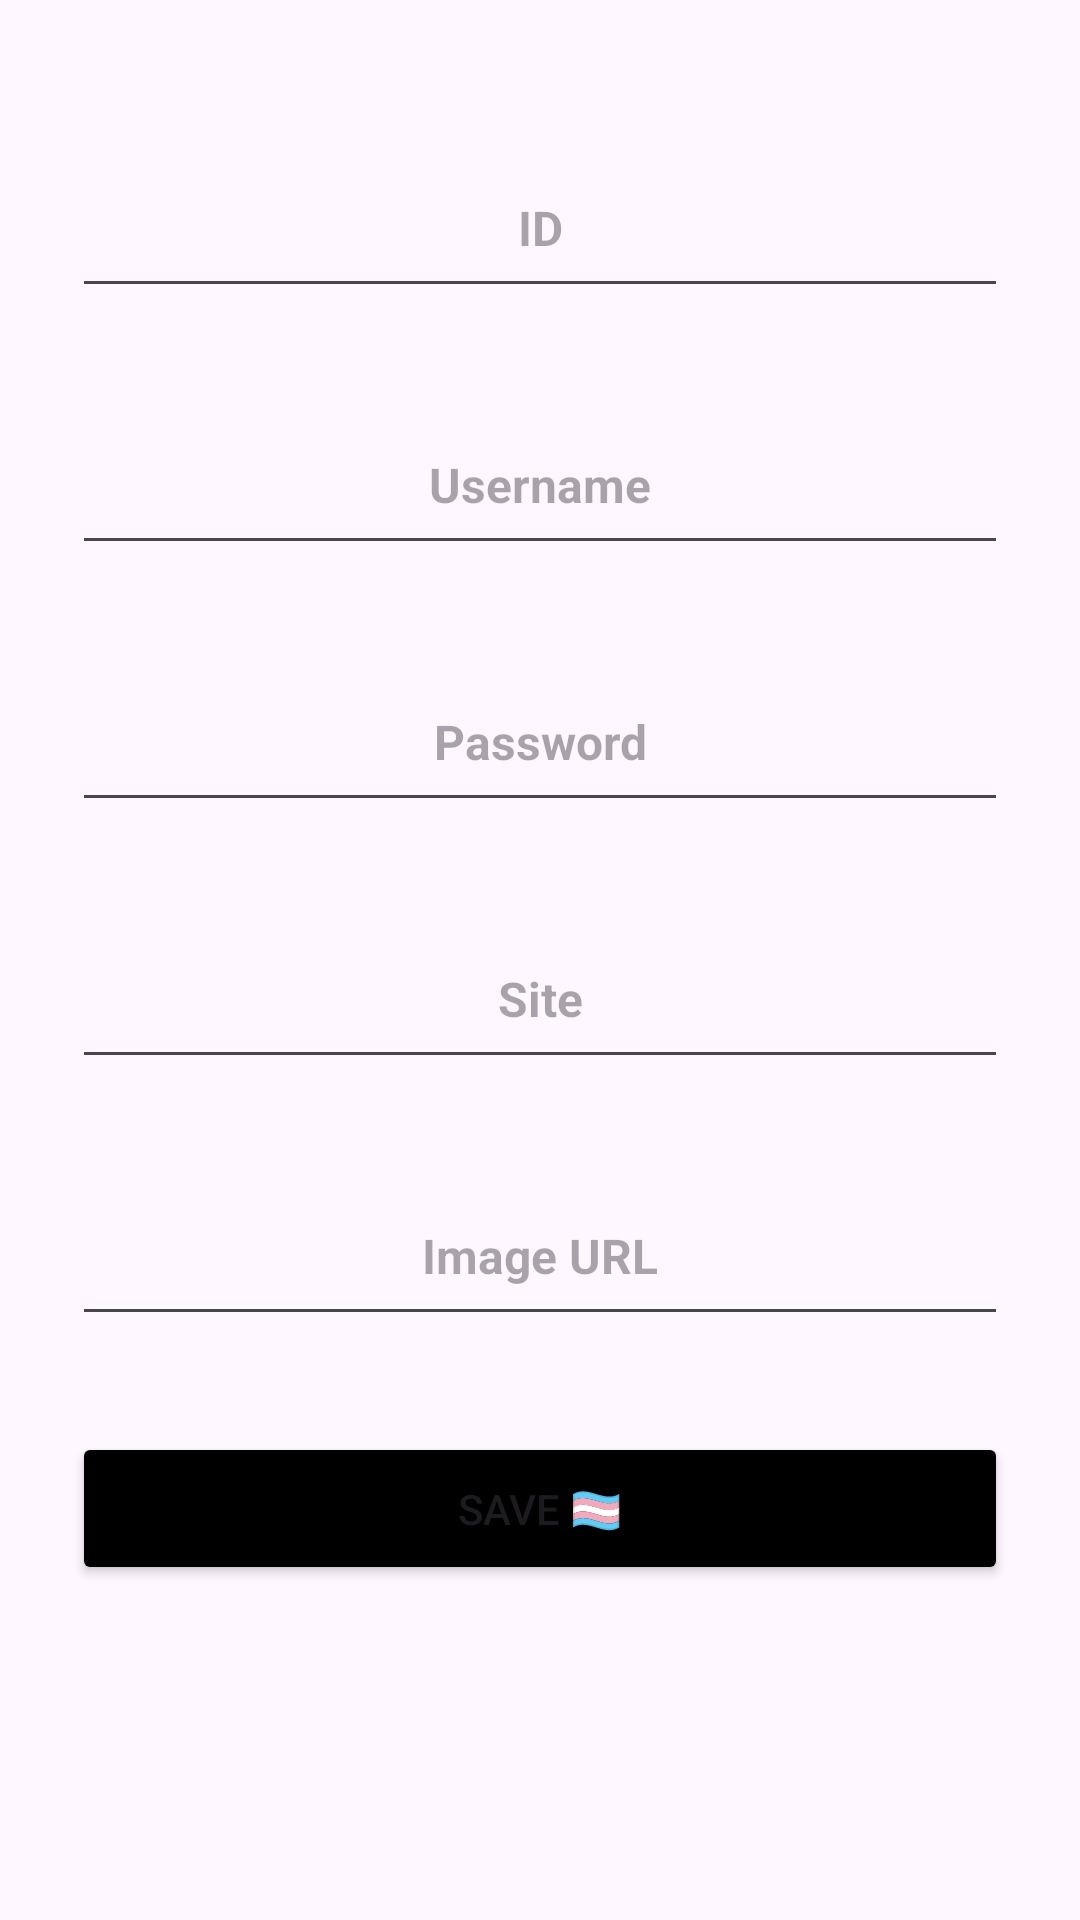

Produce the Android XML layout that renders to this screen, including the resource entries it uses.
<!-- AndroidManifest.xml: application theme Theme.PassPilot -->
<!-- res/layout/bsd_add_info.xml -->
<?xml version="1.0" encoding="utf-8"?>
<LinearLayout xmlns:android="http://schemas.android.com/apk/res/android"
    android:layout_width="match_parent"
    android:layout_height="wrap_content"
    android:orientation="vertical"
    android:padding="8dp"
    >

    <FrameLayout
        android:layout_width="100sp"
        android:layout_height="25sp"
        android:layout_marginStart="142dp"
        android:background="@drawable/baseline_minimize_24"

        />

    <EditText
        android:id="@+id/bsdTxtID"
        android:layout_width="match_parent"
        android:layout_height="wrap_content"
        android:textSize="16sp"
        android:textStyle="bold"
        android:textAlignment="center"
        android:layout_margin="16dp"
        android:padding="16dp"
        android:inputType="number"
        android:hint="ID"/>

    <EditText
        android:id="@+id/bsdTxtUsername"
        android:layout_width="match_parent"
        android:layout_height="wrap_content"
        android:textSize="16sp"
        android:textStyle="bold"
        android:textAlignment="center"
        android:layout_margin="16dp"
        android:padding="16dp"
        android:inputType="text"
        android:hint="Username" />

    <EditText
        android:id="@+id/bsdTxtPassword"
        android:layout_width="match_parent"
        android:layout_height="wrap_content"
        android:textSize="16sp"
        android:textStyle="bold"
        android:textAlignment="center"
        android:layout_margin="16dp"
        android:padding="16dp"
        android:inputType="text"
        android:hint="Password" />

    <EditText
        android:id="@+id/bsdTxtSite"
        android:layout_width="match_parent"
        android:layout_height="wrap_content"
        android:textSize="16sp"
        android:textStyle="bold"
        android:textAlignment="center"
        android:layout_margin="16dp"
        android:padding="16dp"
        android:inputType="text"
        android:hint="Site" />

    <EditText
        android:id="@+id/bsdImgSite"
        android:layout_width="match_parent"
        android:layout_height="wrap_content"
        android:textSize="16sp"
        android:textStyle="bold"
        android:textAlignment="center"
        android:layout_margin="16dp"
        android:padding="16dp"
        android:inputType="text"
        android:hint="Image URL" />

    <Button
        android:id="@+id/bsdBtnAdd"
        android:layout_width="match_parent"
        android:layout_height="wrap_content"
        android:layout_margin="16dp"
        android:padding="16dp"
        android:text="SAVE 🏳️‍⚧️"
        android:backgroundTint="@color/black"
        />


</LinearLayout>
<!-- resources referenced by this layout -->
<resources>
  <color name="black">#FF000000</color>
  <style name="Theme.PassPilot" parent="Base.Theme.PassPilot" />
  <style name="Base.Theme.PassPilot" parent="Theme.Material3.DayNight.NoActionBar">
          
          
      </style>
</resources>
